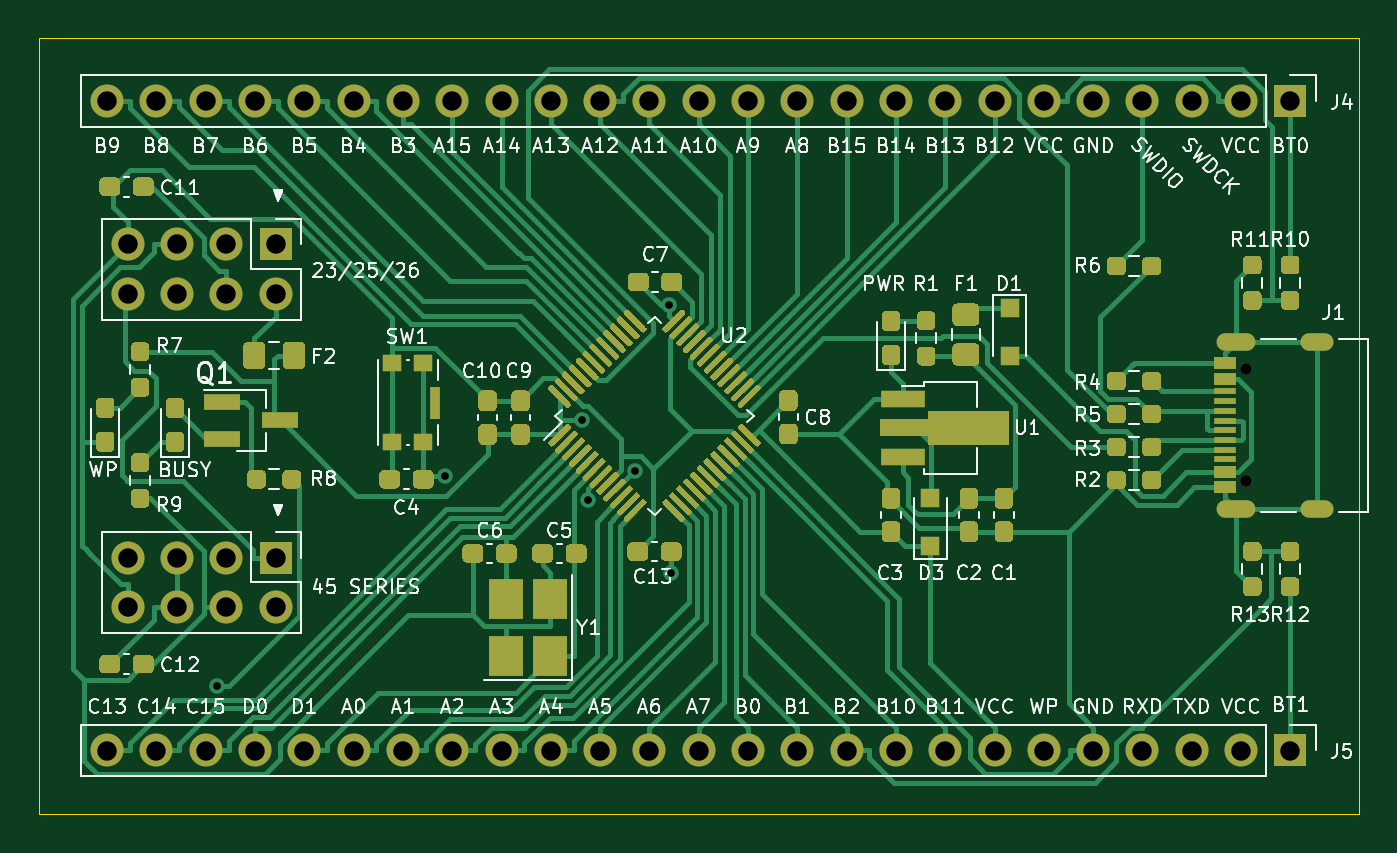
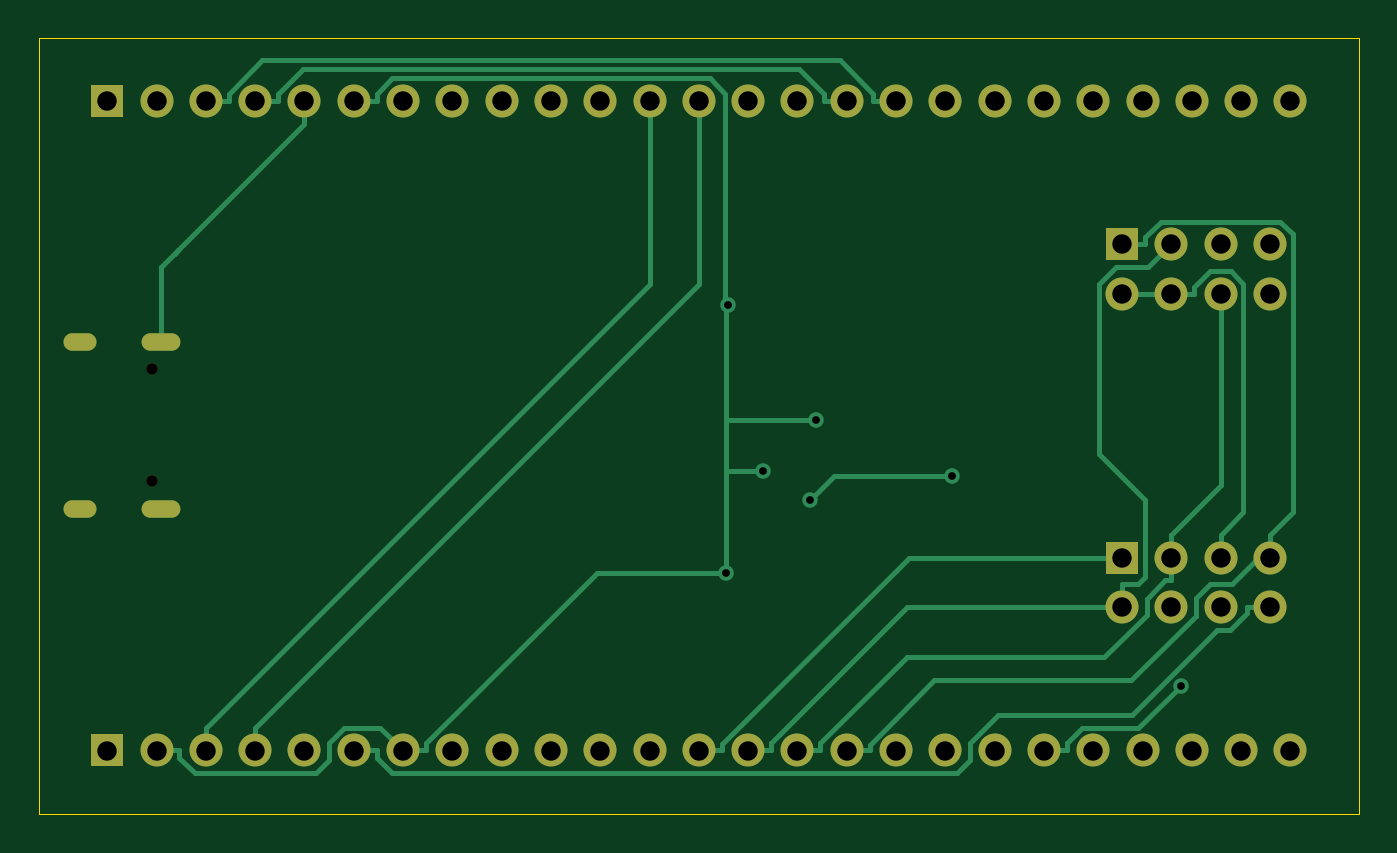
Circuit board: 9 layer files. Board 68.0 x 40.0 mm.
- bottom_copper: stm32-io-extend-B_Cu.gbl (11805 bytes)
- bottom_mask: stm32-io-extend-B_Mask.gbs (2485 bytes)
- outline: stm32-io-extend-Edge_Cuts.gm1 (700 bytes)
- top_copper: stm32-io-extend-F_Cu.gtl (87322 bytes)
- top_mask: stm32-io-extend-F_Mask.gts (40630 bytes)
- paste: stm32-io-extend-F_Paste.gtp (38710 bytes)
- top_silk: stm32-io-extend-F_SilkS.gto (74111 bytes)
- drill: stm32-io-extend-NPTH.drl (343 bytes)
- drill: stm32-io-extend-PTH.drl (1620 bytes)

=== bottom_copper: stm32-io-extend-B_Cu.gbl (11805 bytes, source omitted) ===
=== bottom_mask: stm32-io-extend-B_Mask.gbs ===
G04 #@! TF.GenerationSoftware,KiCad,Pcbnew,5.1.8+dfsg1-1~bpo10+1*
G04 #@! TF.CreationDate,2020-12-17T11:19:26+08:00*
G04 #@! TF.ProjectId,stm32-io-extend,73746d33-322d-4696-9f2d-657874656e64,rev?*
G04 #@! TF.SameCoordinates,PX4cf27c8PY5b7b308*
G04 #@! TF.FileFunction,Soldermask,Bot*
G04 #@! TF.FilePolarity,Negative*
%FSLAX46Y46*%
G04 Gerber Fmt 4.6, Leading zero omitted, Abs format (unit mm)*
G04 Created by KiCad (PCBNEW 5.1.8+dfsg1-1~bpo10+1) date 2020-12-17 11:19:26*
%MOMM*%
%LPD*%
G01*
G04 APERTURE LIST*
%ADD10O,1.700000X1.700000*%
%ADD11R,1.700000X1.700000*%
%ADD12C,0.600000*%
%ADD13O,1.700000X0.900000*%
%ADD14O,2.000000X0.900000*%
G04 APERTURE END LIST*
D10*
G04 #@! TO.C,J5*
X3515000Y3275000D03*
X6055000Y3275000D03*
X8595000Y3275000D03*
X11135000Y3275000D03*
X13675000Y3275000D03*
X16215000Y3275000D03*
X18755000Y3275000D03*
X21295000Y3275000D03*
X23835000Y3275000D03*
X26375000Y3275000D03*
X28915000Y3275000D03*
X31455000Y3275000D03*
X33995000Y3275000D03*
X36535000Y3275000D03*
X39075000Y3275000D03*
X41615000Y3275000D03*
X44155000Y3275000D03*
X46695000Y3275000D03*
X49235000Y3275000D03*
X51775000Y3275000D03*
X54315000Y3275000D03*
X56855000Y3275000D03*
X59395000Y3275000D03*
X61935000Y3275000D03*
D11*
X64475000Y3275000D03*
G04 #@! TD*
D10*
G04 #@! TO.C,J4*
X3515000Y36725000D03*
X6055000Y36725000D03*
X8595000Y36725000D03*
X11135000Y36725000D03*
X13675000Y36725000D03*
X16215000Y36725000D03*
X18755000Y36725000D03*
X21295000Y36725000D03*
X23835000Y36725000D03*
X26375000Y36725000D03*
X28915000Y36725000D03*
X31455000Y36725000D03*
X33995000Y36725000D03*
X36535000Y36725000D03*
X39075000Y36725000D03*
X41615000Y36725000D03*
X44155000Y36725000D03*
X46695000Y36725000D03*
X49235000Y36725000D03*
X51775000Y36725000D03*
X54315000Y36725000D03*
X56855000Y36725000D03*
X59395000Y36725000D03*
X61935000Y36725000D03*
D11*
X64475000Y36725000D03*
G04 #@! TD*
D10*
G04 #@! TO.C,J3*
X4575000Y10675000D03*
X4575000Y13215000D03*
X7115000Y10675000D03*
X7115000Y13215000D03*
X9655000Y10675000D03*
X9655000Y13215000D03*
X12195000Y10675000D03*
D11*
X12195000Y13215000D03*
G04 #@! TD*
D10*
G04 #@! TO.C,J2*
X4575000Y26805000D03*
X4575000Y29345000D03*
X7115000Y26805000D03*
X7115000Y29345000D03*
X9655000Y26805000D03*
X9655000Y29345000D03*
X12195000Y26805000D03*
D11*
X12195000Y29345000D03*
G04 #@! TD*
D12*
G04 #@! TO.C,J1*
X62165000Y17135000D03*
X62165000Y22915000D03*
D13*
X65855000Y24345000D03*
X65855000Y15705000D03*
D14*
X61685000Y24345000D03*
X61685000Y15705000D03*
G04 #@! TD*
M02*

=== outline: stm32-io-extend-Edge_Cuts.gm1 ===
G04 #@! TF.GenerationSoftware,KiCad,Pcbnew,5.1.8+dfsg1-1~bpo10+1*
G04 #@! TF.CreationDate,2020-12-17T11:19:26+08:00*
G04 #@! TF.ProjectId,stm32-io-extend,73746d33-322d-4696-9f2d-657874656e64,rev?*
G04 #@! TF.SameCoordinates,PX4cf27c8PY5b7b308*
G04 #@! TF.FileFunction,Profile,NP*
%FSLAX46Y46*%
G04 Gerber Fmt 4.6, Leading zero omitted, Abs format (unit mm)*
G04 Created by KiCad (PCBNEW 5.1.8+dfsg1-1~bpo10+1) date 2020-12-17 11:19:26*
%MOMM*%
%LPD*%
G01*
G04 APERTURE LIST*
G04 #@! TA.AperFunction,Profile*
%ADD10C,0.050000*%
G04 #@! TD*
G04 APERTURE END LIST*
D10*
X68000000Y40000000D02*
X68000000Y0D01*
X0Y40000000D02*
X0Y0D01*
X0Y0D02*
X68000000Y0D01*
X0Y40000000D02*
X68000000Y40000000D01*
M02*

=== top_copper: stm32-io-extend-F_Cu.gtl (87322 bytes, source omitted) ===
=== top_mask: stm32-io-extend-F_Mask.gts (40630 bytes, source omitted) ===
=== paste: stm32-io-extend-F_Paste.gtp (38710 bytes, source omitted) ===
=== top_silk: stm32-io-extend-F_SilkS.gto (74111 bytes, source omitted) ===
=== drill: stm32-io-extend-NPTH.drl ===
M48
; DRILL file {KiCad 5.1.8+dfsg1-1~bpo10+1} date Thu Dec 17 11:19:29 2020
; FORMAT={-:-/ absolute / inch / decimal}
; #@! TF.CreationDate,2020-12-17T11:19:29+08:00
; #@! TF.GenerationSoftware,Kicad,Pcbnew,5.1.8+dfsg1-1~bpo10+1
; #@! TF.FileFunction,NonPlated,1,2,NPTH
FMAT,2
INCH
T1C0.0236
%
G90
G05
T1
X2.4474Y0.9022
X2.4474Y0.6746
T0
M30

=== drill: stm32-io-extend-PTH.drl ===
M48
; DRILL file {KiCad 5.1.8+dfsg1-1~bpo10+1} date Thu Dec 17 11:19:29 2020
; FORMAT={-:-/ absolute / inch / decimal}
; #@! TF.CreationDate,2020-12-17T11:19:29+08:00
; #@! TF.GenerationSoftware,Kicad,Pcbnew,5.1.8+dfsg1-1~bpo10+1
; #@! TF.FileFunction,Plated,1,2,PTH
FMAT,2
INCH
T1C0.0157
T2C0.0236
T3C0.0394
%
G90
G05
T1
X0.3613Y0.2607
X0.8243Y0.6856
X1.1006Y0.7986
X1.1133Y0.6365
X1.2083Y0.6956
X1.2787Y1.0334
X1.2826Y0.4895
T3
X0.1801Y0.5203
X0.1801Y0.4203
X0.2801Y0.5203
X0.2801Y0.4203
X0.3801Y0.5203
X0.3801Y0.4203
X0.4801Y0.5203
X0.4801Y0.4203
X0.1384Y0.1289
X0.2384Y0.1289
X0.3384Y0.1289
X0.4384Y0.1289
X0.5384Y0.1289
X0.6384Y0.1289
X0.7384Y0.1289
X0.8384Y0.1289
X0.9384Y0.1289
X1.0384Y0.1289
X1.1384Y0.1289
X1.2384Y0.1289
X1.3384Y0.1289
X1.4384Y0.1289
X1.5384Y0.1289
X1.6384Y0.1289
X1.7384Y0.1289
X1.8384Y0.1289
X1.9384Y0.1289
X2.0384Y0.1289
X2.1384Y0.1289
X2.2384Y0.1289
X2.3384Y0.1289
X2.4384Y0.1289
X2.5384Y0.1289
X0.1801Y1.1553
X0.1801Y1.0553
X0.2801Y1.1553
X0.2801Y1.0553
X0.3801Y1.1553
X0.3801Y1.0553
X0.4801Y1.1553
X0.4801Y1.0553
X0.1384Y1.4459
X0.2384Y1.4459
X0.3384Y1.4459
X0.4384Y1.4459
X0.5384Y1.4459
X0.6384Y1.4459
X0.7384Y1.4459
X0.8384Y1.4459
X0.9384Y1.4459
X1.0384Y1.4459
X1.1384Y1.4459
X1.2384Y1.4459
X1.3384Y1.4459
X1.4384Y1.4459
X1.5384Y1.4459
X1.6384Y1.4459
X1.7384Y1.4459
X1.8384Y1.4459
X1.9384Y1.4459
X2.0384Y1.4459
X2.1384Y1.4459
X2.2384Y1.4459
X2.3384Y1.4459
X2.4384Y1.4459
X2.5384Y1.4459
T2
G00X2.4502Y0.9585
M15
G01X2.4069Y0.9585
M16
G05
G00X2.4502Y0.6183
M15
G01X2.4069Y0.6183
M16
G05
G00X2.6085Y0.9585
M15
G01X2.577Y0.9585
M16
G05
G00X2.6085Y0.6183
M15
G01X2.577Y0.6183
M16
G05
T0
M30

